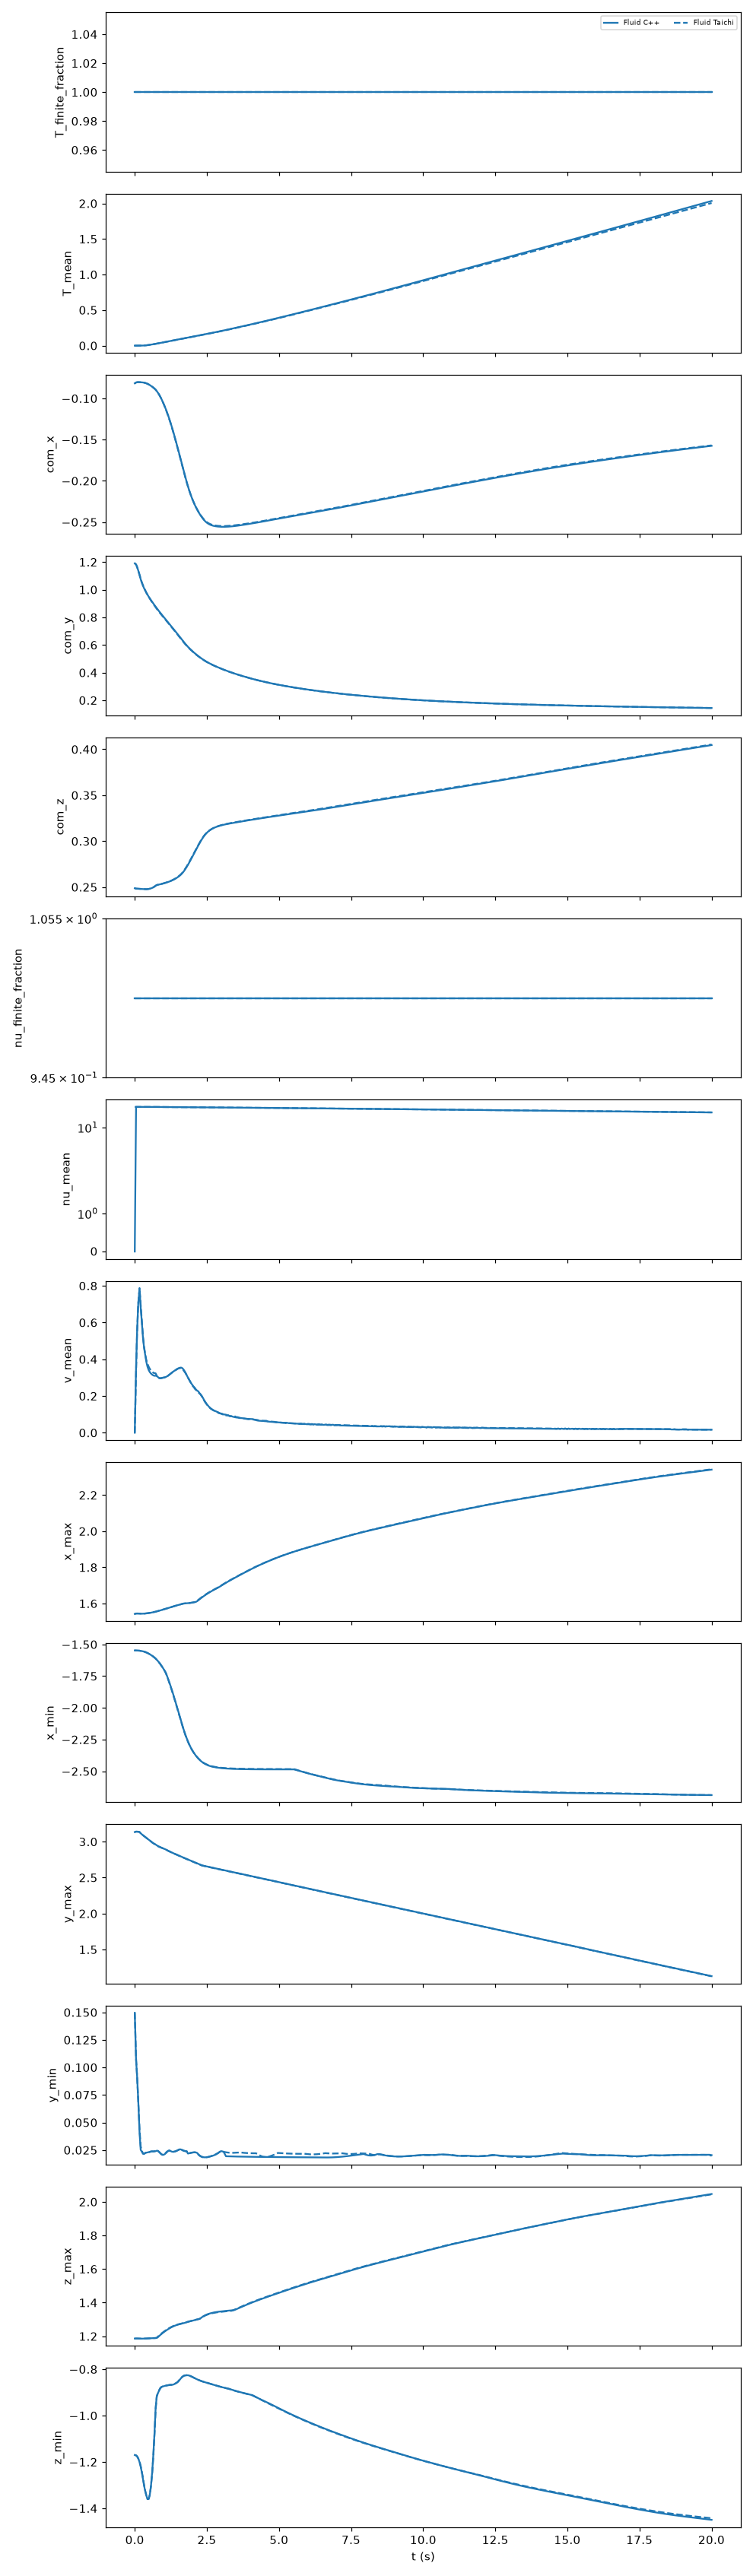

The file beside this chart, header and first rows:
body, n_cpp, n_taichi, t, T_finite_fraction_cpp, T_finite_fraction_taichi, T_mean_cpp, T_mean_taichi, com_x_cpp, com_x_taichi, com_y_cpp, com_y_taichi, com_z_cpp, com_z_taichi, nu_finite_fraction_cpp, nu_finite_fraction_taichi, nu_mean_cpp, nu_mean_taichi, t_taichi, time_error, v_mean_cpp, v_mean_taichi, x_max_cpp, x_max_taichi
Fluid, 24872, 24872, 0.0, 1.0, 1.0, 0.0, 0.0, -0.08171, -0.08171, 1.191, 1.191, 0.2487, 0.2487, 1.0, 1.0, 0.0, 20.0, 0.0, 0.0, 0.0, 0.0, 1.542, 1.542
Fluid, 24872, 24872, 0.045, 1.0, 1.0, 0.0, 0.0, -0.08065, -0.08072, 1.181, 1.183, 0.2483, 0.2483, 1.0, 1.0, 20.0, 20.0, 0.04, 0.005, 0.3597, 0.3272, 1.545, 1.544
Fluid, 24872, 24872, 0.08, 1.0, 1.0, 0.0, 0.0, -0.08036, -0.08036, 1.164, 1.164, 0.2483, 0.2483, 1.0, 1.0, 20.0, 20.0, 0.08, -1.7881000013986181e-09, 0.548, 0.5481, 1.545, 1.545
Fluid, 24872, 24872, 0.12, 1.0, 1.0, 0.0, 0.0, -0.08025, -0.08025, 1.139, 1.139, 0.2482, 0.2482, 1.0, 1.0, 20.0, 20.0, 0.12, 1.9670000003801924e-08, 0.7017, 0.7018, 1.545, 1.545
Fluid, 24872, 24872, 0.165, 1.0, 1.0, 3.6235169306345654e-07, 1.809263444481967e-07, -0.08029, -0.08028, 1.105, 1.109, 0.2481, 0.2481, 1.0, 1.0, 20, 20, 0.16, 0.005, 0.785, 0.7877, 1.544, 1.544
Fluid, 24872, 24872, 0.205, 1.0, 1.0, 0.0001223, 8.02709875839772e-05, -0.0804, -0.08039, 1.075, 1.079, 0.248, 0.248, 1.0, 1.0, 20, 20, 0.2, 0.005, 0.6846, 0.6966, 1.544, 1.544
Fluid, 24872, 24872, 0.245, 1.0, 1.0, 0.0005566, 0.0004891, -0.08051, -0.0805, 1.05, 1.053, 0.2479, 0.2479, 1.0, 1.0, 20, 20, 0.24, 0.005, 0.601, 0.6122, 1.543, 1.544
Fluid, 24872, 24872, 0.285, 1.0, 1.0, 0.001165, 0.001069, -0.08064, -0.08061, 1.028, 1.031, 0.2479, 0.2479, 1.0, 1.0, 20, 20, 0.28, 0.005, 0.5152, 0.5241, 1.544, 1.544
Fluid, 24872, 24872, 0.325, 1.0, 1.0, 0.002101, 0.001949, -0.0809, -0.08086, 1.009, 1.011, 0.2478, 0.2478, 1.0, 1.0, 20, 20, 0.32, 0.005, 0.4597, 0.4653, 1.544, 1.544
Fluid, 24872, 24872, 0.3649, 1.0, 1.0, 0.003379, 0.00318, -0.08126, -0.08121, 0.992, 0.9941, 0.2477, 0.2477, 1.0, 1.0, 19.99, 19.99, 0.36, 0.004879, 0.4201, 0.4247, 1.545, 1.545
Fluid, 24872, 24872, 0.402, 1.0, 1.0, 0.004885, 0.004757, -0.0817, -0.08167, 0.9775, 0.9781, 0.2477, 0.2477, 1.0, 1.0, 19.99, 19.99, 0.4, 0.001976, 0.3852, 0.395, 1.545, 1.545
Fluid, 24872, 24872, 0.4418, 1.0, 1.0, 0.006818, 0.006674, -0.08229, -0.08224, 0.9631, 0.9631, 0.2478, 0.2478, 1.0, 1.0, 19.99, 19.99, 0.44, 0.001838, 0.3588, 0.3754, 1.546, 1.546
Fluid, 24872, 24872, 0.4813, 1.0, 1.0, 0.008956, 0.008827, -0.083, -0.08294, 0.9497, 0.9488, 0.248, 0.2479, 1.0, 1.0, 19.98, 19.98, 0.48, 0.001348, 0.3416, 0.3597, 1.547, 1.547
Fluid, 24872, 24872, 0.5207, 1.0, 1.0, 0.01129, 0.0112, -0.08381, -0.08373, 0.937, 0.9352, 0.2482, 0.2482, 1.0, 1.0, 19.98, 19.98, 0.52, 0.0007376, 0.3302, 0.348, 1.548, 1.548
Fluid, 24872, 24872, 0.5602, 1.0, 1.0, 0.01381, 0.01378, -0.08471, -0.08463, 0.9247, 0.922, 0.2486, 0.2486, 1.0, 1.0, 19.97, 19.97, 0.56, 0.0001712, 0.3226, 0.3394, 1.549, 1.549
Fluid, 24872, 24872, 0.6041, 1.0, 1.0, 0.01681, 0.01652, -0.08582, -0.08562, 0.9113, 0.9092, 0.2491, 0.2491, 1.0, 1.0, 19.97, 19.97, 0.6, 0.00405, 0.3161, 0.3328, 1.551, 1.55
Fluid, 24872, 24872, 0.6437, 1.0, 1.0, 0.01962, 0.01936, -0.08692, -0.08671, 0.8996, 0.8967, 0.2497, 0.2497, 1.0, 1.0, 19.96, 19.96, 0.64, 0.003654, 0.3121, 0.3264, 1.552, 1.552
Fluid, 24872, 24872, 0.6834, 1.0, 1.0, 0.0225, 0.02226, -0.08815, -0.08792, 0.8882, 0.8846, 0.2505, 0.2505, 1.0, 1.0, 19.96, 19.96, 0.68, 0.003395, 0.31, 0.3246, 1.553, 1.553
Fluid, 24872, 24872, 0.7234, 1.0, 1.0, 0.02546, 0.02522, -0.08953, -0.08929, 0.8769, 0.8727, 0.2515, 0.2515, 1.0, 1.0, 19.95, 19.95, 0.72, 0.003387, 0.3103, 0.3232, 1.555, 1.555
Fluid, 24872, 24872, 0.7624, 1.0, 1.0, 0.0284, 0.02823, -0.09115, -0.09094, 0.8658, 0.8612, 0.2522, 0.2522, 1.0, 1.0, 19.94, 19.95, 0.76, 0.002436, 0.3086, 0.3108, 1.556, 1.556
Fluid, 24872, 24872, 0.8024, 1.0, 1.0, 0.03146, 0.03128, -0.09311, -0.09294, 0.8547, 0.8501, 0.2525, 0.2526, 1.0, 1.0, 19.94, 19.94, 0.8, 0.002436, 0.3031, 0.3017, 1.558, 1.558
Fluid, 24872, 24872, 0.8424, 1.0, 1.0, 0.03455, 0.03436, -0.09535, -0.09524, 0.8439, 0.8395, 0.2528, 0.2529, 1.0, 1.0, 19.93, 19.93, 0.84, 0.002436, 0.2985, 0.2971, 1.56, 1.56
Fluid, 24872, 24872, 0.8824, 1.0, 1.0, 0.03766, 0.03744, -0.09783, -0.09779, 0.8334, 0.829, 0.253, 0.2531, 1.0, 1.0, 19.93, 19.93, 0.88, 0.002436, 0.2973, 0.2962, 1.562, 1.562
Fluid, 24872, 24872, 0.9224, 1.0, 1.0, 0.04078, 0.04053, -0.1005, -0.1006, 0.823, 0.8187, 0.2533, 0.2534, 1.0, 1.0, 19.92, 19.92, 0.92, 0.002436, 0.2979, 0.2969, 1.563, 1.564
Fluid, 24872, 24872, 0.9624, 1.0, 1.0, 0.0439, 0.04364, -0.1035, -0.1036, 0.8127, 0.8085, 0.2536, 0.2538, 1.0, 1.0, 19.92, 19.92, 0.96, 0.002436, 0.2993, 0.2986, 1.565, 1.566
Fluid, 24872, 24872, 1.002, 1.0, 1.0, 0.04703, 0.04674, -0.1066, -0.1068, 0.8024, 0.7983, 0.254, 0.2541, 1.0, 1.0, 19.91, 19.91, 1.0, 0.002436, 0.3009, 0.2997, 1.567, 1.568
Fluid, 24872, 24872, 1.042, 1.0, 1.0, 0.05017, 0.04985, -0.11, -0.1102, 0.7923, 0.7882, 0.2544, 0.2545, 1.0, 1.0, 19.9, 19.9, 1.04, 0.002436, 0.3017, 0.301, 1.569, 1.569
Fluid, 24872, 24872, 1.082, 1.0, 1.0, 0.0533, 0.05295, -0.1135, -0.1138, 0.7822, 0.7782, 0.2547, 0.2549, 1.0, 1.0, 19.9, 19.9, 1.08, 0.002436, 0.3041, 0.3035, 1.571, 1.571
Fluid, 24872, 24872, 1.122, 1.0, 1.0, 0.05645, 0.05607, -0.1172, -0.1176, 0.7721, 0.7682, 0.2552, 0.2553, 1.0, 1.0, 19.89, 19.89, 1.12, 0.002436, 0.3072, 0.3072, 1.573, 1.573
Fluid, 24872, 24872, 1.162, 1.0, 1.0, 0.05961, 0.05921, -0.1212, -0.1216, 0.762, 0.7581, 0.2556, 0.2557, 1.0, 1.0, 19.89, 19.89, 1.16, 0.002436, 0.3116, 0.3116, 1.575, 1.575
Fluid, 24872, 24872, 1.202, 1.0, 1.0, 0.0628, 0.06237, -0.1253, -0.1258, 0.7518, 0.748, 0.256, 0.2562, 1.0, 1.0, 19.88, 19.88, 1.2, 0.002435, 0.3167, 0.3165, 1.577, 1.577
Fluid, 24872, 24872, 1.242, 1.0, 1.0, 0.06598, 0.06551, -0.1297, -0.1302, 0.7416, 0.7379, 0.2565, 0.2567, 1.0, 1.0, 19.87, 19.87, 1.24, 0.002435, 0.3218, 0.3217, 1.579, 1.579
Fluid, 24872, 24872, 1.282, 1.0, 1.0, 0.06917, 0.06866, -0.1342, -0.1348, 0.7313, 0.7276, 0.2571, 0.2573, 1.0, 1.0, 19.87, 19.87, 1.28, 0.002435, 0.3271, 0.3269, 1.581, 1.581
Fluid, 24872, 24872, 1.322, 1.0, 1.0, 0.07235, 0.07182, -0.1389, -0.1395, 0.721, 0.7173, 0.2577, 0.2579, 1.0, 1.0, 19.86, 19.86, 1.32, 0.002435, 0.3317, 0.3313, 1.583, 1.583
Fluid, 24872, 24872, 1.362, 1.0, 1.0, 0.07554, 0.07496, -0.1438, -0.1444, 0.7105, 0.7069, 0.2583, 0.2585, 1.0, 1.0, 19.86, 19.86, 1.36, 0.002435, 0.3359, 0.3347, 1.585, 1.585
Fluid, 24872, 24872, 1.402, 1.0, 1.0, 0.07872, 0.07812, -0.1488, -0.1495, 0.7, 0.6965, 0.259, 0.2593, 1.0, 1.0, 19.85, 19.85, 1.4, 0.002435, 0.3398, 0.3391, 1.587, 1.587
Fluid, 24872, 24872, 1.442, 1.0, 1.0, 0.08191, 0.08128, -0.154, -0.1546, 0.6895, 0.686, 0.2598, 0.26, 1.0, 1.0, 19.84, 19.84, 1.44, 0.002435, 0.3442, 0.3434, 1.589, 1.589
Fluid, 24872, 24872, 1.482, 1.0, 1.0, 0.08512, 0.08445, -0.1592, -0.1599, 0.6788, 0.6754, 0.2606, 0.2609, 1.0, 1.0, 19.84, 19.84, 1.48, 0.002435, 0.3488, 0.3476, 1.591, 1.591
Fluid, 24872, 24872, 1.522, 1.0, 1.0, 0.08832, 0.08761, -0.1645, -0.1652, 0.6681, 0.6647, 0.2615, 0.2618, 1.0, 1.0, 19.83, 19.83, 1.52, 0.002435, 0.3514, 0.3501, 1.592, 1.593
Fluid, 24872, 24872, 1.562, 1.0, 1.0, 0.09152, 0.09077, -0.1698, -0.1705, 0.6573, 0.654, 0.2625, 0.2629, 1.0, 1.0, 19.83, 19.83, 1.56, 0.002435, 0.3537, 0.3523, 1.594, 1.595
Fluid, 24872, 24872, 1.602, 1.0, 1.0, 0.0947, 0.09394, -0.1752, -0.1758, 0.6466, 0.6434, 0.2636, 0.264, 1.0, 1.0, 19.82, 19.82, 1.6, 0.002435, 0.3549, 0.3519, 1.596, 1.597
Fluid, 24872, 24872, 1.642, 1.0, 1.0, 0.09788, 0.09709, -0.1805, -0.1812, 0.636, 0.6329, 0.2649, 0.2654, 1.0, 1.0, 19.81, 19.82, 1.64, 0.002435, 0.3522, 0.3485, 1.598, 1.598
Fluid, 24872, 24872, 1.682, 1.0, 1.0, 0.101, 0.1002, -0.186, -0.1865, 0.6255, 0.6226, 0.2664, 0.2669, 1.0, 1.0, 19.81, 19.81, 1.68, 0.002435, 0.346, 0.3412, 1.599, 1.6
Fluid, 24872, 24872, 1.722, 1.0, 1.0, 0.1042, 0.1033, -0.1913, -0.1919, 0.6154, 0.6126, 0.2681, 0.2687, 1.0, 1.0, 19.8, 19.8, 1.72, 0.002435, 0.3365, 0.3326, 1.6, 1.6
Fluid, 24872, 24872, 1.762, 1.0, 1.0, 0.1073, 0.1064, -0.1966, -0.1971, 0.6056, 0.603, 0.27, 0.2706, 1.0, 1.0, 19.8, 19.8, 1.76, 0.002435, 0.3257, 0.3239, 1.601, 1.601
Fluid, 24872, 24872, 1.802, 1.0, 1.0, 0.1104, 0.1095, -0.2017, -0.202, 0.5961, 0.5937, 0.272, 0.2726, 1.0, 1.0, 19.79, 19.79, 1.8, 0.002435, 0.3126, 0.3114, 1.601, 1.601
Fluid, 24872, 24872, 1.842, 1.0, 1.0, 0.1135, 0.1126, -0.2065, -0.2067, 0.587, 0.5848, 0.2741, 0.2748, 1.0, 1.0, 19.78, 19.79, 1.84, 0.002435, 0.3006, 0.3008, 1.602, 1.602
Fluid, 24872, 24872, 1.882, 1.0, 1.0, 0.1166, 0.1157, -0.211, -0.2111, 0.5783, 0.5762, 0.2764, 0.277, 1.0, 1.0, 19.78, 19.78, 1.88, 0.002435, 0.2899, 0.2894, 1.602, 1.602
Fluid, 24872, 24872, 1.922, 1.0, 1.0, 0.1197, 0.1187, -0.2152, -0.2153, 0.57, 0.568, 0.2786, 0.2793, 1.0, 1.0, 19.77, 19.77, 1.92, 0.002435, 0.2782, 0.2778, 1.603, 1.603
Fluid, 24872, 24872, 1.962, 1.0, 1.0, 0.1228, 0.1218, -0.2191, -0.2191, 0.5621, 0.5601, 0.281, 0.2816, 1.0, 1.0, 19.77, 19.77, 1.96, 0.002435, 0.2678, 0.2677, 1.604, 1.604
Fluid, 24872, 24872, 2.002, 1.0, 1.0, 0.1259, 0.1248, -0.2227, -0.2227, 0.5544, 0.5525, 0.2834, 0.284, 1.0, 1.0, 19.76, 19.76, 2.0, 0.002435, 0.259, 0.2559, 1.605, 1.605
Fluid, 24872, 24872, 2.042, 1.0, 1.0, 0.129, 0.1279, -0.2261, -0.226, 0.5469, 0.5452, 0.2858, 0.2864, 1.0, 1.0, 19.76, 19.76, 2.04, 0.002436, 0.2506, 0.2494, 1.606, 1.607
Fluid, 24872, 24872, 2.082, 1.0, 1.0, 0.1321, 0.1309, -0.2292, -0.229, 0.5398, 0.5381, 0.2882, 0.2888, 1.0, 1.0, 19.75, 19.75, 2.08, 0.002437, 0.2446, 0.2393, 1.608, 1.608
Fluid, 24872, 24872, 2.122, 1.0, 1.0, 0.1352, 0.134, -0.2322, -0.2319, 0.5328, 0.5312, 0.2906, 0.2912, 1.0, 1.0, 19.74, 19.75, 2.12, 0.002437, 0.235, 0.2329, 1.609, 1.61
Fluid, 24872, 24872, 2.162, 1.0, 1.0, 0.1382, 0.137, -0.2349, -0.2345, 0.526, 0.5245, 0.293, 0.2935, 1.0, 1.0, 19.74, 19.74, 2.16, 0.002438, 0.229, 0.2286, 1.613, 1.615
Fluid, 24872, 24872, 2.202, 1.0, 1.0, 0.1413, 0.1401, -0.2374, -0.237, 0.5194, 0.518, 0.2953, 0.2958, 1.0, 1.0, 19.73, 19.74, 2.2, 0.002439, 0.2254, 0.2197, 1.618, 1.62
Fluid, 24872, 24872, 2.242, 1.0, 1.0, 0.1444, 0.1431, -0.2398, -0.2393, 0.5131, 0.5117, 0.2976, 0.298, 1.0, 1.0, 19.73, 19.73, 2.24, 0.002195, 0.2159, 0.2145, 1.623, 1.625
Fluid, 24872, 24872, 2.282, 1.0, 1.0, 0.1475, 0.1462, -0.2419, -0.2414, 0.5069, 0.5056, 0.2998, 0.3002, 1.0, 1.0, 19.72, 19.72, 2.28, 0.002196, 0.2094, 0.2077, 1.628, 1.63
Fluid, 24872, 24872, 2.322, 1.0, 1.0, 0.1506, 0.1493, -0.244, -0.2434, 0.5009, 0.4997, 0.3019, 0.3023, 1.0, 1.0, 19.72, 19.72, 2.32, 0.002196, 0.2007, 0.1982, 1.633, 1.635
Fluid, 24872, 24872, 2.362, 1.0, 1.0, 0.1538, 0.1524, -0.2458, -0.2452, 0.4952, 0.494, 0.3038, 0.3042, 1.0, 1.0, 19.71, 19.71, 2.36, 0.002197, 0.1901, 0.1876, 1.637, 1.639
... 441 more rows
